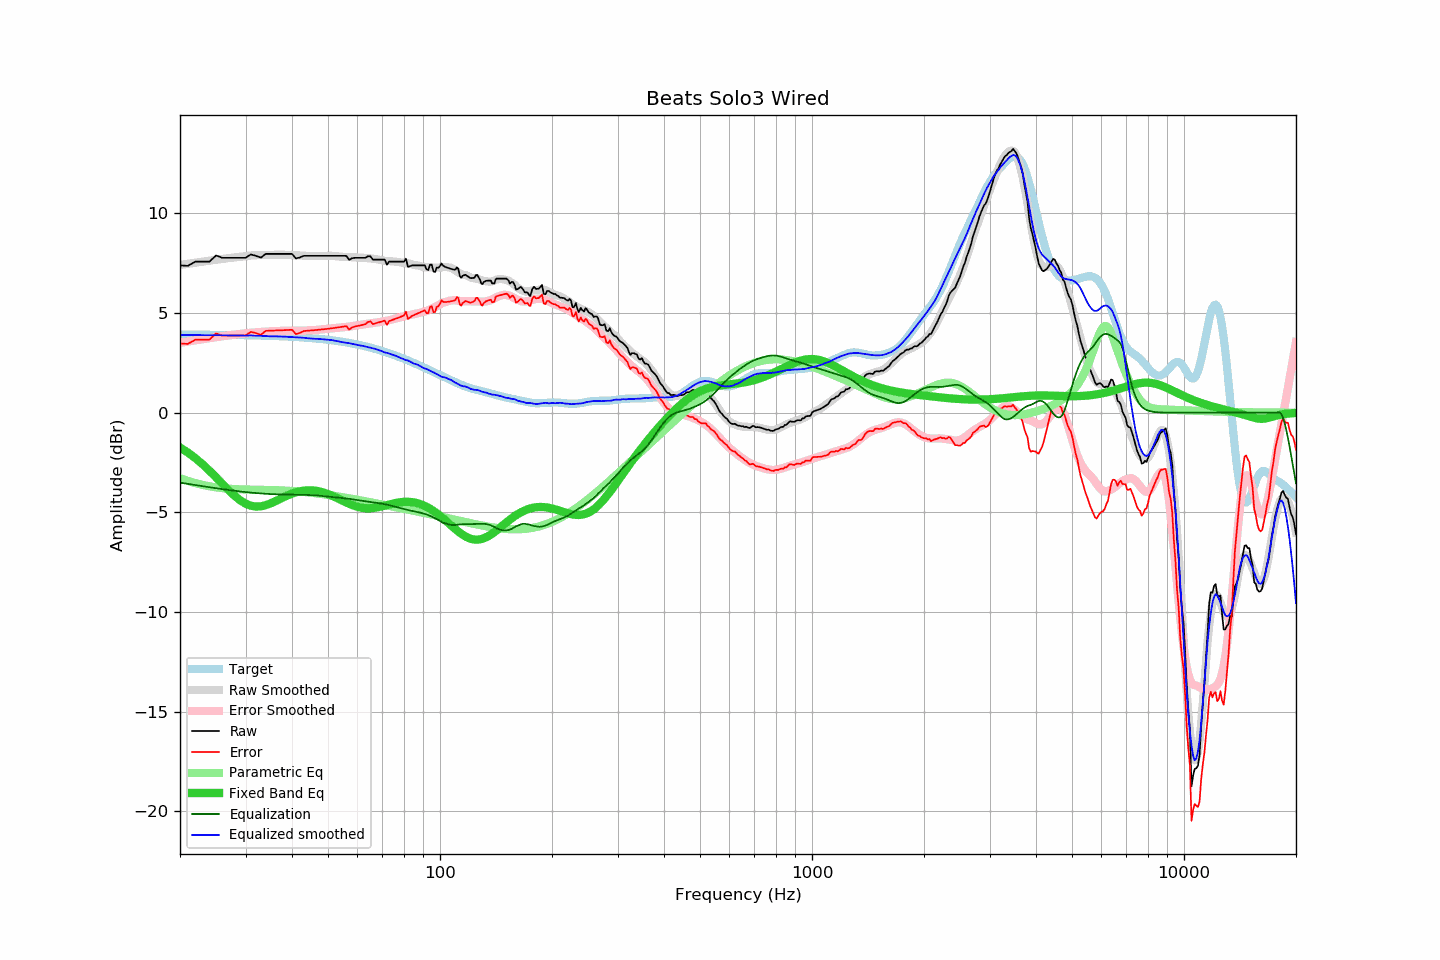

Values plotted in this chart, from the file beside it:
frequency, raw, error, smoothed, error_smoothed, equalization, parametric_eq, equalized_raw, equalized_smoothed, target
20, 7.39, 3.47, 7.41, 3.51, -3.51, -1.74, 3.88, 3.90, 3.92
21, 7.37, 3.45, 7.47, 3.57, -3.57, -2.00, 3.80, 3.90, 3.92
22, 7.58, 3.66, 7.52, 3.63, -3.63, -2.28, 3.95, 3.89, 3.91
23, 7.58, 3.67, 7.58, 3.69, -3.69, -2.59, 3.89, 3.89, 3.91
24, 7.58, 3.67, 7.63, 3.74, -3.74, -2.91, 3.84, 3.89, 3.91
25, 7.89, 3.98, 7.67, 3.79, -3.79, -3.24, 4.10, 3.88, 3.91
26, 7.77, 3.86, 7.71, 3.83, -3.83, -3.57, 3.93, 3.88, 3.90
27, 7.77, 3.87, 7.75, 3.88, -3.88, -3.88, 3.89, 3.88, 3.90
28, 7.77, 3.87, 7.79, 3.92, -3.92, -4.16, 3.85, 3.87, 3.90
29, 7.77, 3.88, 7.82, 3.95, -3.95, -4.39, 3.82, 3.87, 3.89
30, 7.77, 3.88, 7.85, 3.98, -3.98, -4.56, 3.78, 3.87, 3.89
31, 7.94, 4.06, 7.88, 4.01, -4.01, -4.67, 3.93, 3.87, 3.88
32, 7.87, 3.99, 7.90, 4.03, -4.03, -4.71, 3.83, 3.87, 3.88
33, 7.78, 3.91, 7.91, 4.05, -4.05, -4.69, 3.73, 3.86, 3.87
34, 7.97, 4.11, 7.91, 4.07, -4.07, -4.64, 3.90, 3.85, 3.86
35, 7.97, 4.11, 7.91, 4.08, -4.08, -4.55, 3.89, 3.83, 3.85
36, 7.97, 4.12, 7.92, 4.09, -4.09, -4.45, 3.88, 3.83, 3.85
37, 7.97, 4.13, 7.92, 4.10, -4.10, -4.34, 3.87, 3.82, 3.84
38, 7.97, 4.14, 7.92, 4.11, -4.11, -4.24, 3.86, 3.82, 3.83
39, 7.97, 4.15, 7.92, 4.11, -4.11, -4.14, 3.86, 3.81, 3.82
40, 7.97, 4.16, 7.91, 4.11, -4.11, -4.06, 3.85, 3.79, 3.81
41, 7.74, 3.94, 7.89, 4.11, -4.11, -3.99, 3.62, 3.78, 3.80
42, 7.79, 4.00, 7.89, 4.12, -4.12, -3.94, 3.67, 3.77, 3.78
43, 7.87, 4.10, 7.88, 4.12, -4.12, -3.91, 3.75, 3.76, 3.77
44, 7.87, 4.11, 7.86, 4.13, -4.13, -3.89, 3.74, 3.74, 3.76
45, 7.87, 4.12, 7.86, 4.13, -4.13, -3.89, 3.73, 3.72, 3.74
46, 7.87, 4.14, 7.85, 4.14, -4.14, -3.91, 3.72, 3.71, 3.73
47, 7.87, 4.16, 7.86, 4.16, -4.16, -3.93, 3.71, 3.70, 3.71
48, 7.87, 4.17, 7.86, 4.17, -4.17, -3.97, 3.69, 3.69, 3.69
49, 7.87, 4.19, 7.86, 4.19, -4.19, -4.02, 3.67, 3.67, 3.68
50, 7.87, 4.21, 7.87, 4.21, -4.21, -4.08, 3.66, 3.66, 3.66
51, 7.87, 4.23, 7.87, 4.23, -4.23, -4.15, 3.64, 3.65, 3.64
52, 7.87, 4.25, 7.86, 4.24, -4.24, -4.22, 3.63, 3.62, 3.62
53, 7.87, 4.27, 7.84, 4.25, -4.25, -4.29, 3.61, 3.59, 3.59
54, 7.87, 4.29, 7.83, 4.27, -4.27, -4.36, 3.60, 3.56, 3.57
55, 7.87, 4.32, 7.81, 4.29, -4.29, -4.44, 3.58, 3.53, 3.55
56, 7.87, 4.34, 7.81, 4.30, -4.30, -4.51, 3.56, 3.51, 3.52
57, 7.67, 4.17, 7.81, 4.32, -4.32, -4.57, 3.35, 3.49, 3.50
58, 7.75, 4.27, 7.80, 4.34, -4.34, -4.63, 3.40, 3.46, 3.47
59, 7.77, 4.32, 7.79, 4.36, -4.36, -4.68, 3.40, 3.43, 3.45
60, 7.77, 4.35, 7.78, 4.38, -4.38, -4.72, 3.38, 3.40, 3.42
61, 7.77, 4.38, 7.77, 4.40, -4.40, -4.75, 3.36, 3.37, 3.39
62, 7.77, 4.41, 7.77, 4.42, -4.42, -4.78, 3.34, 3.35, 3.36
63, 7.77, 4.44, 7.76, 4.44, -4.44, -4.79, 3.32, 3.32, 3.33
64, 7.85, 4.55, 7.75, 4.46, -4.46, -4.80, 3.38, 3.29, 3.30
65, 7.85, 4.58, 7.74, 4.48, -4.48, -4.79, 3.37, 3.25, 3.26
66, 7.68, 4.45, 7.72, 4.50, -4.50, -4.78, 3.18, 3.22, 3.23
67, 7.68, 4.48, 7.71, 4.51, -4.51, -4.77, 3.16, 3.20, 3.20
68, 7.68, 4.51, 7.69, 4.53, -4.53, -4.74, 3.15, 3.16, 3.16
69, 7.68, 4.55, 7.66, 4.55, -4.55, -4.72, 3.13, 3.12, 3.13
70, 7.68, 4.58, 7.64, 4.57, -4.57, -4.69, 3.11, 3.07, 3.09
71, 7.68, 4.62, 7.61, 4.59, -4.59, -4.66, 3.09, 3.02, 3.06
72, 7.43, 4.41, 7.61, 4.61, -4.61, -4.63, 2.81, 3.00, 3.02
73, 7.58, 4.60, 7.61, 4.64, -4.64, -4.60, 2.94, 2.97, 2.98
74, 7.58, 4.63, 7.59, 4.67, -4.67, -4.58, 2.91, 2.93, 2.94
75, 7.58, 4.67, 7.58, 4.70, -4.70, -4.55, 2.88, 2.89, 2.90
76, 7.58, 4.71, 7.58, 4.72, -4.72, -4.53, 2.85, 2.85, 2.86
77, 7.58, 4.75, 7.56, 4.75, -4.75, -4.51, 2.83, 2.81, 2.82
78, 7.58, 4.79, 7.54, 4.78, -4.78, -4.49, 2.80, 2.76, 2.78
79, 7.58, 4.83, 7.52, 4.81, -4.81, -4.48, 2.77, 2.72, 2.74
... 553 more rows
